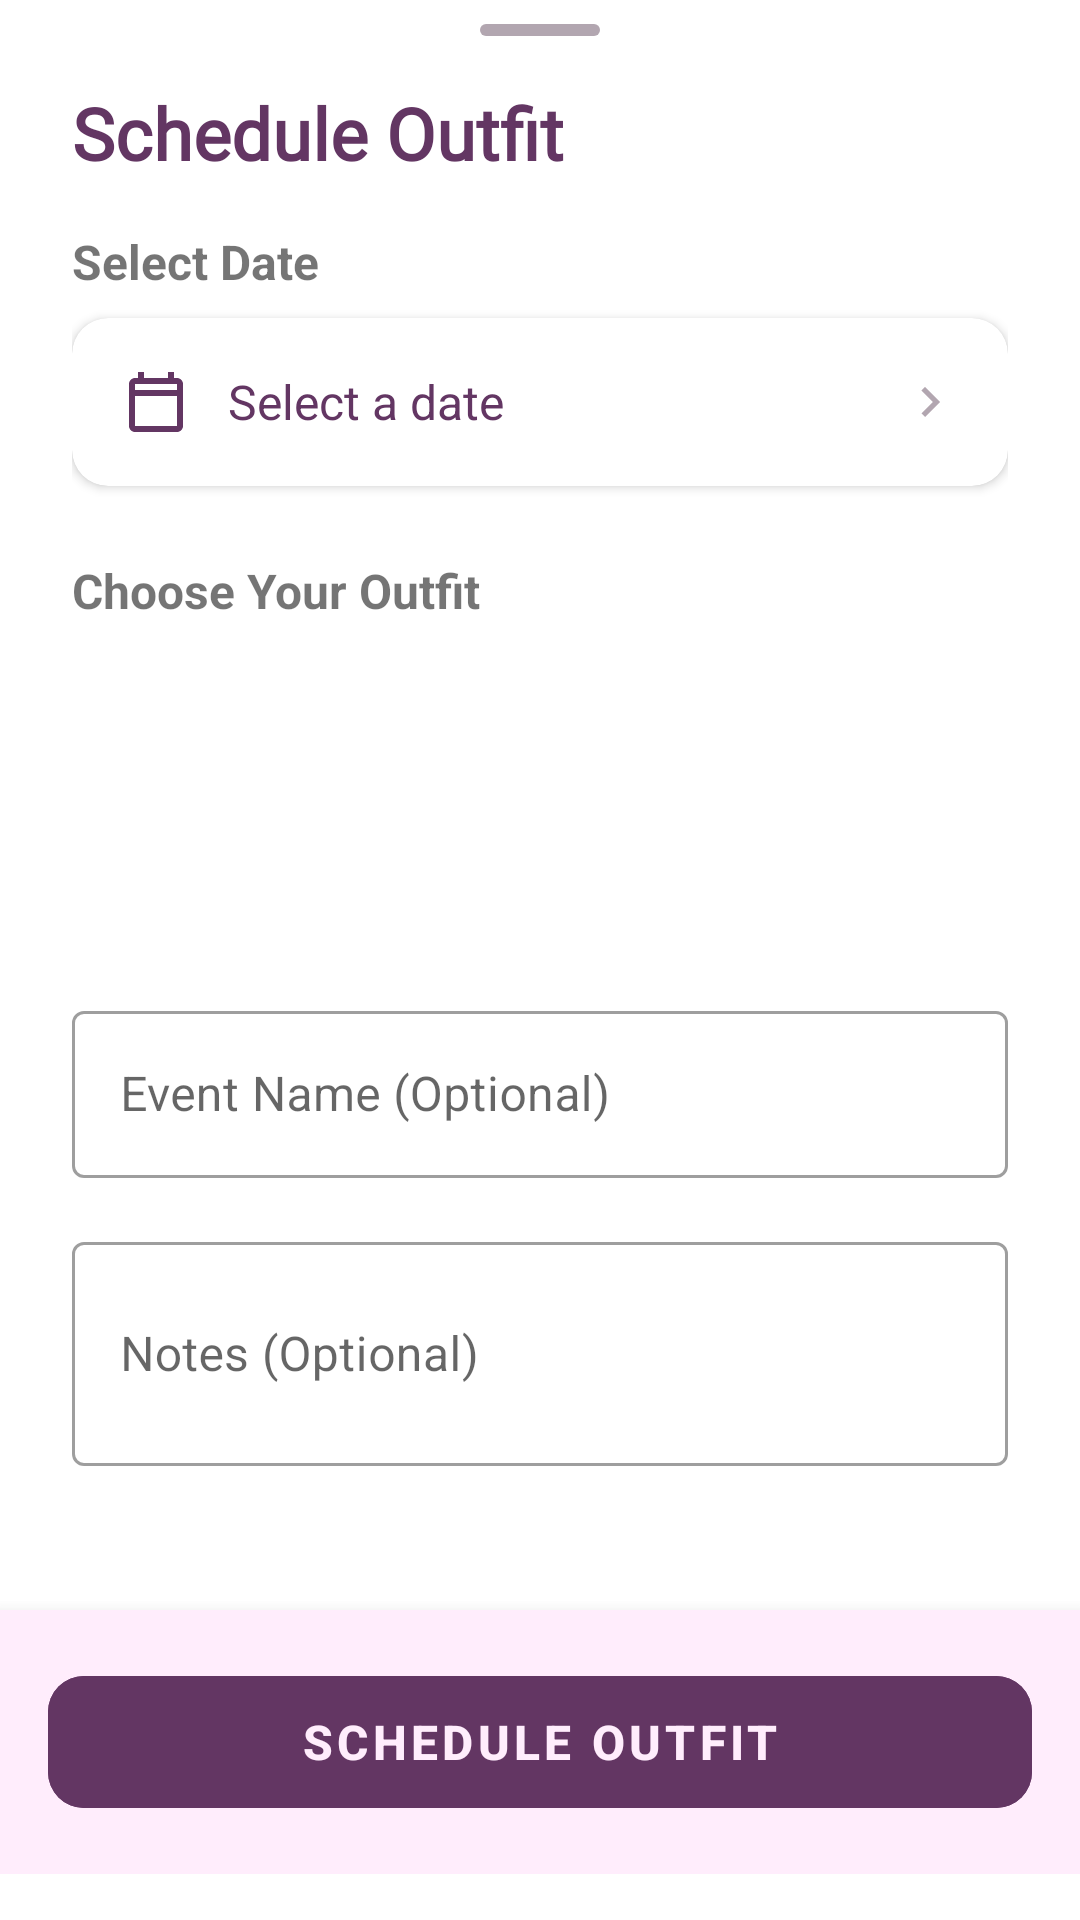

Write the Android layout XML for this screen, with the resource values it uses.
<!-- AndroidManifest.xml: application theme Theme.Stylu -->
<!-- res/layout/bottom_sheet_schedule_outfit.xml -->
<?xml version="1.0" encoding="utf-8"?>
<androidx.coordinatorlayout.widget.CoordinatorLayout
    xmlns:android="http://schemas.android.com/apk/res/android"
    xmlns:app="http://schemas.android.com/apk/res-auto"
    android:layout_width="match_parent"
    android:layout_height="match_parent">

    
    <LinearLayout
        android:id="@+id/bottomSheetSchedule"
        android:layout_width="match_parent"
        android:layout_height="wrap_content"
        android:orientation="vertical"
        android:background="@drawable/bottom_sheet_bg"
        android:paddingTop="8dp"
       >

        
        <View
            android:layout_width="40dp"
            android:layout_height="4dp"
            android:layout_gravity="center_horizontal"
            android:layout_marginBottom="16dp"
            android:background="@drawable/bottom_sheet_handle"/>

        
        <LinearLayout
            android:layout_width="match_parent"
            android:layout_height="wrap_content"
            android:orientation="horizontal"
            android:paddingHorizontal="24dp"
            android:paddingBottom="16dp"
            android:gravity="center_vertical">

            <TextView
                android:layout_width="0dp"
                android:layout_height="wrap_content"
                android:layout_weight="1"
                android:text="@string/schedule_outfit"
                android:textSize="24sp"
                android:textStyle="bold"
                android:textColor="@color/purple_primary"
                android:fontFamily="@font/tanmeringue"/>

            <ImageButton
                android:id="@+id/btnClose"
                android:layout_width="32dp"
                android:layout_height="32dp"
                android:background="?attr/selectableItemBackgroundBorderless"
                android:src="@drawable/ic_close"
                app:tint="@color/grey"
                android:contentDescription="@string/close"/>

        </LinearLayout>

        
        <androidx.core.widget.NestedScrollView
            android:layout_width="match_parent"
            android:layout_height="0dp"
            android:layout_weight="1"
            android:fillViewport="true">

            <LinearLayout
                android:layout_width="match_parent"
                android:layout_height="wrap_content"
                android:orientation="vertical"
                android:paddingHorizontal="24dp"
                android:paddingBottom="24dp">

                
                <TextView
                    android:layout_width="wrap_content"
                    android:layout_height="wrap_content"
                    android:text="@string/select_date"
                    android:textSize="16sp"
                    android:textStyle="bold"
                    android:layout_marginBottom="8dp"/>

                <com.google.android.material.card.MaterialCardView
                    android:id="@+id/btnSelectDate"
                    android:layout_width="match_parent"
                    android:layout_height="wrap_content"
                    android:layout_marginBottom="24dp"
                    app:cardElevation="2dp"
                    app:cardCornerRadius="12dp"
                    android:clickable="true"
                    android:focusable="true"
                    android:foreground="?attr/selectableItemBackground">

                    <LinearLayout
                        android:layout_width="match_parent"
                        android:layout_height="wrap_content"
                        android:orientation="horizontal"
                        android:padding="16dp"
                        android:gravity="center_vertical">

                        <ImageView
                            android:layout_width="24dp"
                            android:layout_height="24dp"
                            android:src="@drawable/ic_calendar"
                            app:tint="@color/purple_primary"
                            android:layout_marginEnd="12dp"/>

                        <TextView
                            android:id="@+id/tvSelectedDate"
                            android:layout_width="0dp"
                            android:layout_height="wrap_content"
                            android:layout_weight="1"
                            android:text="@string/select_a_date"
                            android:textSize="16sp"
                            android:textColor="@color/purple_primary"/>

                        <ImageView
                            android:layout_width="20dp"
                            android:layout_height="wrap_content"
                            android:src="@drawable/ic_arrow_right"
                            app:tint="@color/grey" />

                    </LinearLayout>

                </com.google.android.material.card.MaterialCardView>

                
                <TextView
                    android:layout_width="wrap_content"
                    android:layout_height="wrap_content"
                    android:text="@string/choose_your_outfit"
                    android:textSize="16sp"
                    android:textStyle="bold"
                    android:layout_marginBottom="12dp"/>

                
                <ProgressBar
                    android:id="@+id/progressBarOutfits"
                    android:layout_width="wrap_content"
                    android:layout_height="wrap_content"
                    android:layout_gravity="center"
                    android:visibility="visible"
                    android:layout_marginVertical="32dp"/>

                
                <TextView
                    android:id="@+id/tvNoOutfits"
                    android:layout_width="match_parent"
                    android:layout_height="wrap_content"
                    android:text="@string/no_outfits_available_n_ncreate_an_outfit_first_to_schedule_it"
                    android:textColor="@color/grey"
                    android:gravity="center"
                    android:padding="32dp"
                    android:visibility="gone"/>

                
                <androidx.recyclerview.widget.RecyclerView
                    android:id="@+id/rvOutfits"
                    android:layout_width="match_parent"
                    android:layout_height="wrap_content"
                    android:visibility="gone"
                    android:nestedScrollingEnabled="false"
                    android:clipToPadding="false"/>

                
                <com.google.android.material.card.MaterialCardView
                    android:id="@+id/cardSelectedOutfit"
                    android:layout_width="match_parent"
                    android:layout_height="wrap_content"
                    android:layout_marginTop="16dp"
                    android:layout_marginBottom="16dp"
                    android:visibility="gone"
                    app:cardElevation="2dp"
                    app:cardCornerRadius="12dp"
                    app:strokeColor="@color/purple_primary"
                    app:strokeWidth="2dp">

                    <LinearLayout
                        android:layout_width="match_parent"
                        android:layout_height="wrap_content"
                        android:orientation="horizontal"
                        android:padding="16dp"
                        android:gravity="center_vertical">

                        <ImageView
                            android:layout_width="24dp"
                            android:layout_height="24dp"
                            android:src="@drawable/ic_check_circle"
                            app:tint="@color/purple_primary"
                            android:layout_marginEnd="12dp"/>

                        <TextView
                            android:id="@+id/tvSelectedOutfit"
                            android:layout_width="0dp"
                            android:layout_height="wrap_content"
                            android:layout_weight="1"
                            android:text="@string/casual_friday_selected"
                            android:textSize="15sp"
                            android:textColor="@color/purple_primary"
                            android:textStyle="bold"/>

                    </LinearLayout>

                </com.google.android.material.card.MaterialCardView>

                
                <com.google.android.material.textfield.TextInputLayout
                    android:layout_width="match_parent"
                    android:layout_height="wrap_content"
                    android:layout_marginBottom="16dp"
                    android:hint="@string/event_name_optional"
                    style="@style/Widget.MaterialComponents.TextInputLayout.OutlinedBox">

                    <com.google.android.material.textfield.TextInputEditText
                        android:id="@+id/etEventName"
                        android:layout_width="match_parent"
                        android:layout_height="wrap_content"
                        android:inputType="textCapSentences"
                        android:maxLines="1"/>

                </com.google.android.material.textfield.TextInputLayout>

                
                <com.google.android.material.textfield.TextInputLayout
                    android:layout_width="match_parent"
                    android:layout_height="wrap_content"
                    android:layout_marginBottom="24dp"
                    android:hint="@string/notes_optional"
                    style="@style/Widget.MaterialComponents.TextInputLayout.OutlinedBox">

                    <com.google.android.material.textfield.TextInputEditText
                        android:id="@+id/etNotes"
                        android:layout_width="match_parent"
                        android:layout_height="wrap_content"
                        android:inputType="textCapSentences|textMultiLine"
                        android:maxLines="3"
                        android:minLines="2"/>

                </com.google.android.material.textfield.TextInputLayout>

            </LinearLayout>

        </androidx.core.widget.NestedScrollView>

        
        <LinearLayout
            android:layout_width="match_parent"
            android:layout_height="wrap_content"
            android:orientation="vertical"
            android:background="@color/background"
            android:elevation="8dp"
            android:padding="16dp">

            <ProgressBar
                android:id="@+id/progressBar"
                android:layout_width="wrap_content"
                android:layout_height="wrap_content"
                android:layout_gravity="center"
                android:visibility="gone"
                android:layout_marginBottom="8dp"/>

            <com.google.android.material.button.MaterialButton
                android:id="@+id/btnSchedule"
                android:layout_width="match_parent"
                android:layout_height="56dp"
                android:backgroundTint="@color/purple_primary"
                android:enabled="false"
                android:text="@string/schedule_outfit2"
                android:textColor="@color/white"
                android:textSize="16sp"
                android:textStyle="bold"
                app:cornerRadius="12dp" />

        </LinearLayout>

    </LinearLayout>

</androidx.coordinatorlayout.widget.CoordinatorLayout>
<!-- resources referenced by this layout -->
<resources>
  <color name="background">#FFEDFC</color>
  <color name="grey">#B2A6B0</color>
  <color name="purple_primary">#633663</color>
  <color name="white">#FFEDFC</color>
  <!-- drawable bottom_sheet_handle (drawable) -->
  <shape xmlns:android="http://schemas.android.com/apk/res/android"
      android:shape="rectangle">
      <solid android:color="@color/grey"/>
      <corners android:radius="2dp"/>
  </shape>
  <!-- drawable ic_arrow_right (drawable) -->
  <vector xmlns:android="http://schemas.android.com/apk/res/android"
      android:width="24dp"
      android:height="24dp"
      android:viewportWidth="24"
      android:viewportHeight="24">
      <path
          android:fillColor="@android:color/black"
          android:pathData="M8.59,16.59L13.17,12 8.59,7.41 10,6l6,6 -6,6 -1.41,-1.41z"/>
  </vector>
  <!-- drawable ic_calendar (drawable) -->
  <vector xmlns:android="http://schemas.android.com/apk/res/android"
      android:width="24dp"
      android:height="24dp"
      android:viewportWidth="24"
      android:viewportHeight="24">
      <path
          android:fillColor="@android:color/black"
          android:pathData="M19,4h-1V2h-2v2H8V2H6v2H5C3.89,4 3,4.9 3,6v14c0,1.1 0.89,2 2,2h14c1.1,0 2,-0.9 2,-2V6C21,4.9 20.1,4 19,4zM19,20H5V10h14V20zM19,8H5V6h14V8z"/>
  </vector>
  <!-- drawable ic_check_circle (drawable) -->
  <vector xmlns:android="http://schemas.android.com/apk/res/android"
      android:width="120dp"
      android:height="120dp"
      android:viewportWidth="24"
      android:viewportHeight="24">
      
      <path
          android:fillColor="#00000000"
          android:strokeColor="#5A2E5A"
          android:strokeWidth="1.5"
          android:pathData="M12,2C6.48,2 2,6.48 2,12s4.48,10 10,10 10,-4.48 10,-10S17.52,2 12,2z"/>
      
      <path
          android:fillColor="#5A2E5A"
          android:pathData="M9,16.17L4.83,12l-1.42,1.41L9,19 21,7l-1.41,-1.41z"/>
  </vector>
  <string name="casual_friday_selected">Casual Friday Selected</string>
  <string name="choose_your_outfit">Choose Your Outfit</string>
  <string name="close">Close</string>
  <string name="event_name_optional">Event Name (Optional)</string>
  <string name="no_outfits_available_n_ncreate_an_outfit_first_to_schedule_it">No outfits available.\n\nCreate an outfit first to schedule it!</string>
  <string name="notes_optional">Notes (Optional)</string>
  <string name="schedule_outfit">Schedule Outfit</string>
  <string name="schedule_outfit2">Schedule Outfit</string>
  <string name="select_a_date">Select a date</string>
  <string name="select_date">Select Date</string>
  <style name="Theme.Stylu" parent="Theme.MaterialComponents.DayNight.NoActionBar">
          
          <item name="colorPrimary">@color/purple_primary</item>
          <item name="colorPrimaryVariant">@color/purple_text</item>
          <item name="colorOnPrimary">@color/background</item>
  
          
          <item name="colorSecondary">@color/orange_secondary</item>
          <item name="colorSecondaryVariant">@color/orange_secondary</item>
          <item name="colorOnSecondary">@color/black</item>
  
          
          <item name="android:statusBarColor">@android:color/transparent</item>
  
          
      </style>
  <color name="purple_text">#4A204B</color>
  <color name="orange_secondary">#FF8D86</color>
  <color name="black">#FF000000</color>
</resources>
